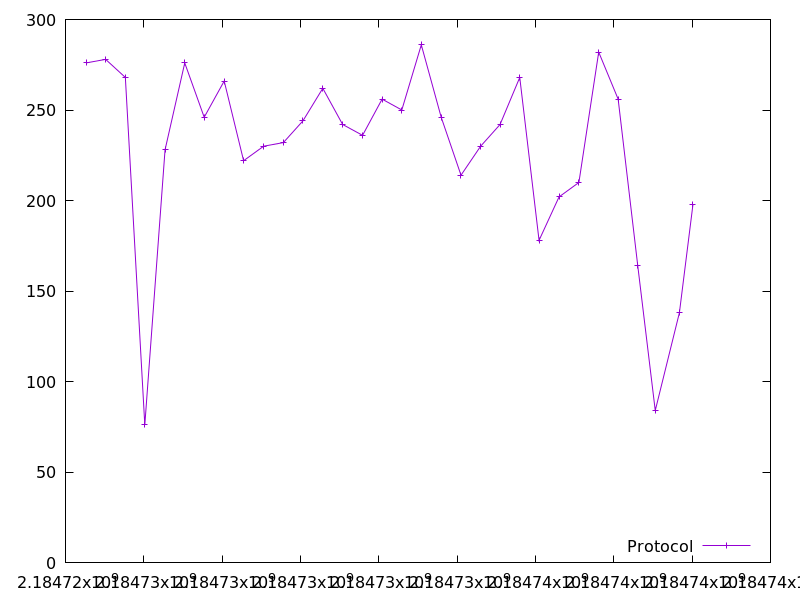

Data behind this chart, as committed beside it:
2184724523.852399, 276.0
2184725024, 278.0
2184725528, 268.0
2184726025, 76.0
2184726541, 228.0
2184727045, 276.0
2184727542, 246.0
2184728052, 266.0
2184728548, 222.0
2184729059, 230.0
2184729562, 232.0
2184730062, 244.0
2184730570, 262.0
2184731077, 242.0
2184731584, 236.0
2184732084, 256.0
2184732587, 250.0
2184733085, 286.0
2184733593, 246.0
2184734099, 214.0
2184734600, 230.0
2184735096, 242.0
2184735599, 268.0
2184736091, 178.0
2184736603, 202.0
2184737109, 210.0
2184737614, 282.0
2184738112, 256.0
2184738612, 164.0
2184739058, 84.0
2184739675, 138.0
2184740022, 198.0
